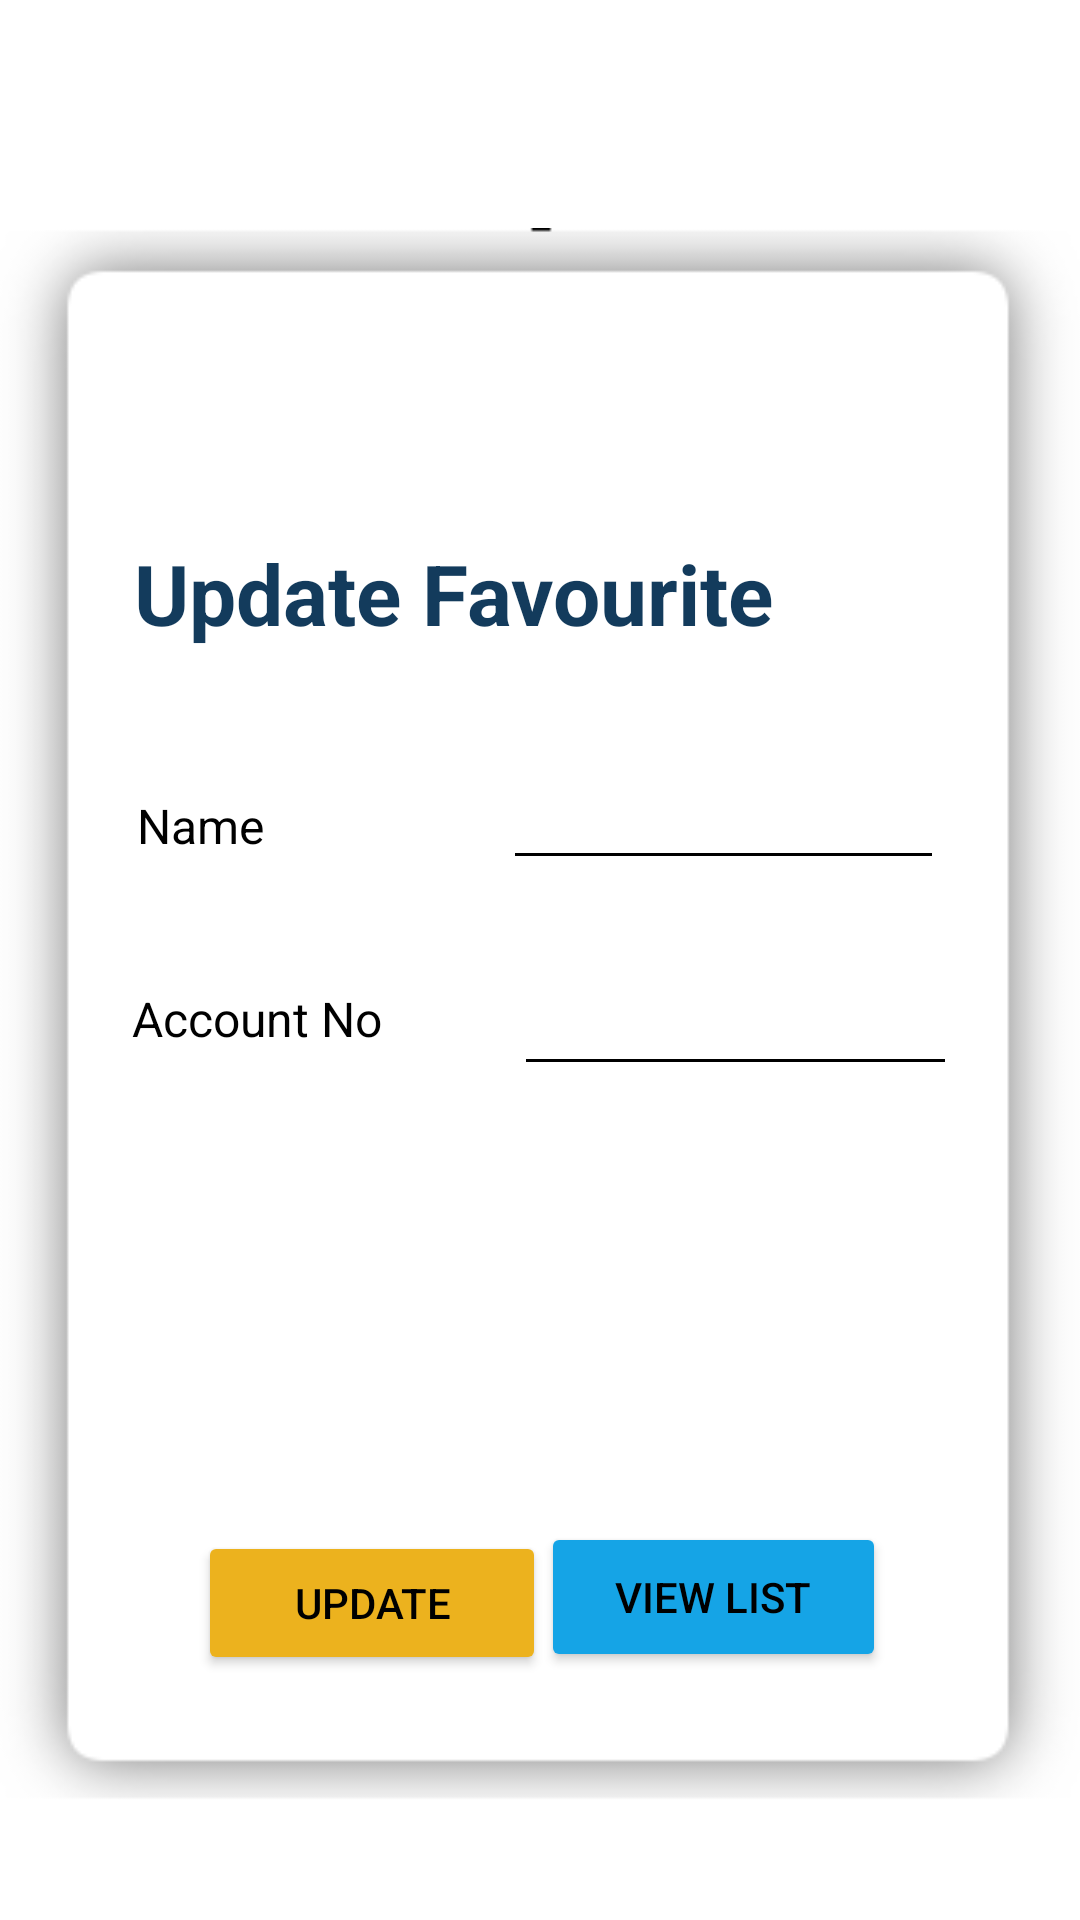

Layout XML and referenced resources for this Android screen:
<!-- AndroidManifest.xml: application theme Theme.ElectricitySaver -->
<!-- res/layout/payment_update_delete.xml -->
<?xml version="1.0" encoding="utf-8"?>
<androidx.constraintlayout.widget.ConstraintLayout xmlns:android="http://schemas.android.com/apk/res/android"
    xmlns:app="http://schemas.android.com/apk/res-auto"
    xmlns:tools="http://schemas.android.com/tools"
    android:layout_width="match_parent"
    android:layout_height="match_parent"
    tools:context=".UpdateAdminItemList">
    <ImageView
        android:id="@+id/imageView6"
        android:layout_width="@dimen/ImageView4Width"
        android:layout_height="@dimen/ImageView4Height"
        app:layout_constraintBottom_toBottomOf="parent"
        app:layout_constraintEnd_toEndOf="parent"
        app:layout_constraintHorizontal_bias="0.589"
        app:layout_constraintStart_toStartOf="parent"
        app:layout_constraintTop_toTopOf="parent"
        app:layout_constraintVertical_bias="0.751"
        app:srcCompat="@drawable/shadow_2" />

    <ImageView
        android:id="@+id/imageView2"
        android:layout_width="@dimen/ImageView5Width"
        android:layout_height="@dimen/ImageView5Height"
        app:layout_constraintBottom_toBottomOf="parent"
        app:layout_constraintEnd_toEndOf="parent"
        app:layout_constraintHorizontal_bias="0.963"
        app:layout_constraintStart_toStartOf="parent"
        app:layout_constraintTop_toTopOf="parent"
        app:layout_constraintVertical_bias="0.138"
        app:srcCompat="@drawable/asset_3" />

    <TextView
        android:id="@+id/adbrand"
        android:layout_width="225dp"
        android:layout_height="43dp"
        android:text="Update Favourite"
        android:textColor="@color/purple_700"
        android:textSize="28sp"
        android:textStyle="bold"
        app:layout_constraintBottom_toBottomOf="parent"
        app:layout_constraintEnd_toEndOf="parent"
        app:layout_constraintHorizontal_bias="0.33"
        app:layout_constraintStart_toStartOf="parent"
        app:layout_constraintTop_toTopOf="parent"
        app:layout_constraintVertical_bias="0.3" />



    <LinearLayout
        android:id="@+id/linearLayout"
        android:layout_width="@dimen/linearLayout2Width"
        android:layout_height="@dimen/linearLayout3Height"
        app:layout_constraintBottom_toBottomOf="parent"
        app:layout_constraintEnd_toEndOf="parent"
        app:layout_constraintStart_toStartOf="parent"
        app:layout_constraintTop_toTopOf="parent"
        app:layout_constraintVertical_bias="0.406"
        tools:ignore="MissingConstraints">

        <TextView
            android:layout_width="@dimen/TextView10Width"
            android:layout_height="wrap_content"
            android:layout_marginLeft="16dp"
            android:layout_marginTop="16dp"
            android:layout_weight="4"
            android:text="Name"
            android:textColor="@color/black"
            android:textSize="16sp" />

        <EditText
            android:id="@+id/updName"
            android:layout_width="@dimen/linearLayout3Width"
            android:layout_height="wrap_content"
            android:layout_marginTop="16dp"
            android:layout_marginRight="16dp"
            android:layout_weight="3"
            android:backgroundTint="@color/black"
            android:textAlignment="center" />
    </LinearLayout>

    <LinearLayout
        android:id="@+id/linearLayout5"
        android:layout_width="@dimen/linearLayout4Width"
        android:layout_height="@dimen/linearLayout4Height"
        app:layout_constraintBottom_toBottomOf="parent"
        app:layout_constraintEnd_toEndOf="parent"
        app:layout_constraintHorizontal_bias="0.528"
        app:layout_constraintStart_toStartOf="parent"
        app:layout_constraintTop_toTopOf="parent"
        app:layout_constraintVertical_bias="0.514">

        <TextView
            android:layout_width="@dimen/TextView11Width"
            android:layout_height="wrap_content"
            android:layout_marginLeft="16dp"
            android:layout_marginTop="16dp"
            android:layout_weight="4"
            android:text="Account No"
            android:textColor="@color/black"
            android:textSize="16sp" />

        <EditText
            android:id="@+id/updActNo"
            android:layout_width="297dp"
            android:layout_height="50dp"
            android:layout_marginTop="16dp"
            android:layout_marginRight="16dp"
            android:layout_weight="3"
            android:backgroundTint="@color/black"
            android:textAlignment="center" />

    </LinearLayout>

    <Button
        android:id="@+id/btnAdminViewList"
        android:layout_width="115dp"
        android:layout_height="50dp"
        android:backgroundTint="@color/additmeviewlistcolor"
        android:text="@string/ViewList"
        android:textColor="@color/black"
        app:cornerRadius="30dp"
        app:layout_constraintBottom_toBottomOf="parent"
        app:layout_constraintEnd_toEndOf="parent"
        app:layout_constraintHorizontal_bias="0.736"
        app:layout_constraintStart_toStartOf="parent"
        app:layout_constraintTop_toTopOf="parent"
        app:layout_constraintVertical_bias="0.86" />

    <Button
        android:id="@+id/btnPaymentUpdate"
        android:layout_width="116dp"
        android:layout_height="48dp"
        android:backgroundTint="@color/btnColorYellow"
        android:text="@string/Update"
        android:textColor="@color/black"
        app:cornerRadius="30dp"
        app:layout_constraintBottom_toBottomOf="parent"
        app:layout_constraintEnd_toEndOf="parent"
        app:layout_constraintHorizontal_bias="0.271"
        app:layout_constraintStart_toStartOf="parent"
        app:layout_constraintTop_toTopOf="parent"
        app:layout_constraintVertical_bias="0.862" />

</androidx.constraintlayout.widget.ConstraintLayout>
<!-- resources referenced by this layout -->
<resources>
  <color name="additmeviewlistcolor">#15A4E6</color>
  <color name="black">#FF000000</color>
  <color name="btnColorYellow">#ECB21E</color>
  <color name="purple_700">#133B5C</color>
  <dimen name="ImageView4Height">567dp</dimen>
  <dimen name="ImageView4Width">372dp</dimen>
  <dimen name="ImageView5Height">189dp</dimen>
  <dimen name="ImageView5Width">221dp</dimen>
  <dimen name="TextView10Width">316dp</dimen>
  <dimen name="TextView11Width">326dp</dimen>
  <dimen name="linearLayout2Width">301dp</dimen>
  <dimen name="linearLayout3Height">59dp</dimen>
  <dimen name="linearLayout3Width">293dp</dimen>
  <dimen name="linearLayout4Height">64dp</dimen>
  <dimen name="linearLayout4Width">307dp</dimen>
  <!-- drawable shadow_2: png bitmap (drawable, 12367 bytes) -->
  <string name="Update">Update</string>
  <string name="ViewList">View List</string>
  <style name="Theme.ElectricitySaver" parent="Theme.MaterialComponents.DayNight.DarkActionBar">
          
          <item name="colorPrimary">@color/purple_500</item>
          <item name="colorPrimaryVariant">@color/purple_700</item>
          <item name="colorOnPrimary">@color/white</item>
          
          <item name="colorSecondary">@color/teal_200</item>
          <item name="colorSecondaryVariant">@color/teal_700</item>
          <item name="colorOnSecondary">@color/black</item>
          
          <item name="android:statusBarColor">?attr/colorPrimaryVariant</item>
          
      </style>
  <color name="purple_500">#FF6200EE</color>
  <color name="white">#FFFFFFFF</color>
  <color name="teal_200">#FF03DAC5</color>
  <color name="teal_700">#FF018786</color>
</resources>
